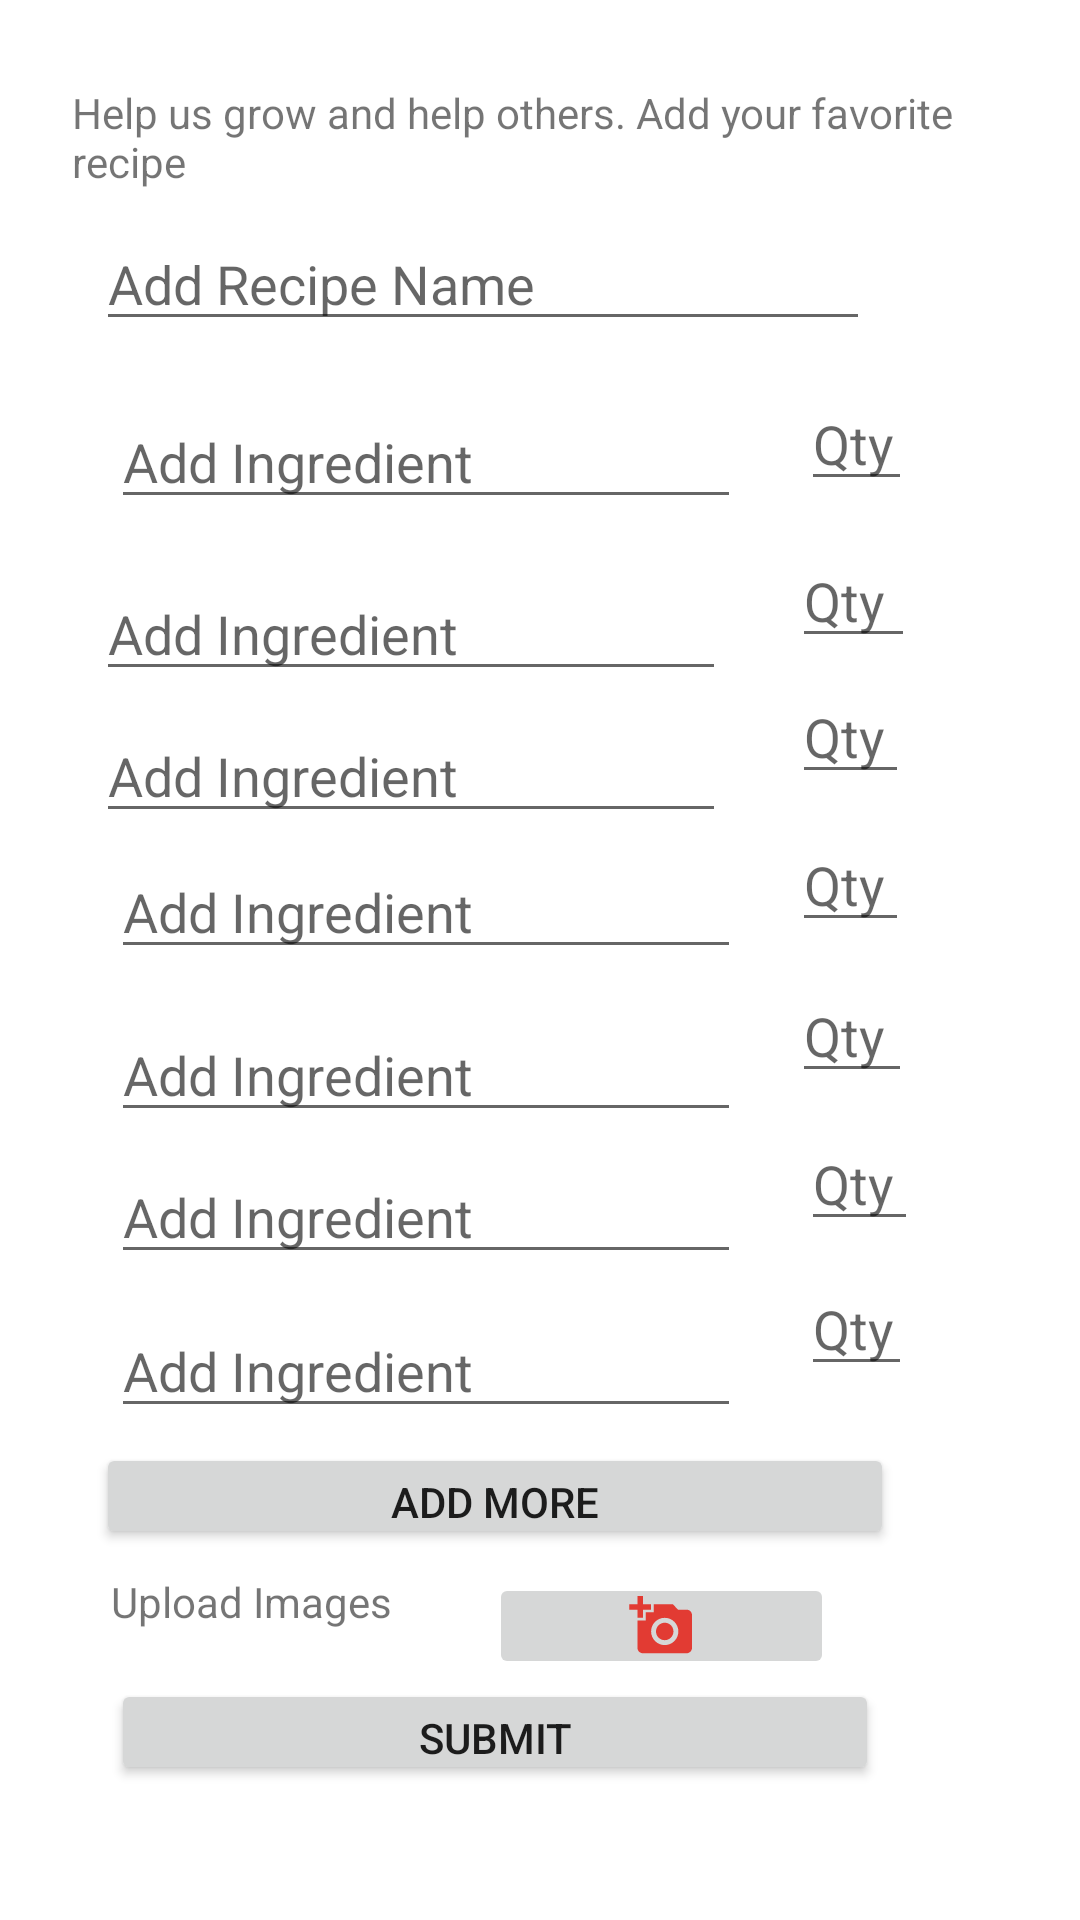

Produce the Android XML layout that renders to this screen, including the resource entries it uses.
<!-- AndroidManifest.xml: application theme Theme.RecipeRepositoryApp -->
<!-- res/layout/activity_addrecipes.xml -->
<?xml version="1.0" encoding="utf-8"?>
<androidx.constraintlayout.widget.ConstraintLayout xmlns:android="http://schemas.android.com/apk/res/android"
    xmlns:app="http://schemas.android.com/apk/res-auto"
    xmlns:tools="http://schemas.android.com/tools"
    android:layout_width="match_parent"
    android:layout_height="match_parent"
    android:background="@drawable/background"
    tools:context=".AddRecipes">


    <Button
        android:id="@+id/button"
        android:layout_width="0dp"
        android:layout_height="0dp"
        android:layout_marginStart="5dp"
        android:layout_marginEnd="5dp"
        android:layout_marginBottom="45dp"
        android:text="Submit"
        app:layout_constraintBottom_toBottomOf="parent"
        app:layout_constraintEnd_toEndOf="@+id/button2"
        app:layout_constraintStart_toStartOf="@+id/button2"
        app:layout_constraintTop_toBottomOf="@+id/textView3" />

    <EditText
        android:id="@+id/editTextTextPersonName12"
        android:layout_width="0dp"
        android:layout_height="0dp"
        android:layout_marginEnd="56dp"
        android:layout_marginBottom="14dp"
        android:ems="10"
        android:hint="Qty"
        android:inputType="textPersonName"
        app:layout_constraintBottom_toTopOf="@+id/editTextTextPersonName13"
        app:layout_constraintEnd_toEndOf="parent"
        app:layout_constraintStart_toEndOf="@+id/editTextTextPersonName9"
        app:layout_constraintTop_toBottomOf="@+id/editTextTextPersonName6" />

    <TextView
        android:id="@+id/textView"
        android:layout_width="328dp"
        android:layout_height="0dp"
        android:layout_marginStart="24dp"
        android:layout_marginTop="28dp"
        android:layout_marginBottom="15dp"
        android:text="Help us grow and help others. Add your favorite recipe"
        app:layout_constraintBottom_toTopOf="@+id/editTextTextMultiLine"
        app:layout_constraintStart_toStartOf="parent"
        app:layout_constraintTop_toTopOf="parent" />

    <TextView
        android:id="@+id/textView3"
        android:layout_width="0dp"
        android:layout_height="0dp"
        android:layout_marginStart="37dp"
        android:layout_marginEnd="11dp"
        android:text="Upload Images"
        app:layout_constraintBottom_toTopOf="@+id/button"
        app:layout_constraintEnd_toStartOf="@+id/imageButton"
        app:layout_constraintStart_toStartOf="parent"
        app:layout_constraintTop_toBottomOf="@+id/button2" />

    <EditText
        android:id="@+id/editTextTextPersonName7"
        android:layout_width="wrap_content"
        android:layout_height="wrap_content"
        android:layout_marginStart="32dp"
        android:layout_marginTop="6dp"
        android:layout_marginEnd="22dp"
        android:ems="10"
        android:hint="Add Ingredient"
        android:inputType="textPersonName"
        app:layout_constraintEnd_toStartOf="@+id/editTextTextPersonName5"
        app:layout_constraintStart_toStartOf="parent"
        app:layout_constraintTop_toBottomOf="@+id/editTextTextPersonName3" />

    <EditText
        android:id="@+id/editTextTextPersonName13"
        android:layout_width="0dp"
        android:layout_height="0dp"
        android:layout_marginEnd="54dp"
        android:layout_marginBottom="13dp"
        android:ems="10"
        android:hint="Qty"
        android:inputType="textPersonName"
        app:layout_constraintBottom_toTopOf="@+id/editTextTextPersonName14"
        app:layout_constraintEnd_toEndOf="parent"
        app:layout_constraintStart_toEndOf="@+id/editTextTextPersonName10"
        app:layout_constraintTop_toBottomOf="@+id/editTextTextPersonName12" />

    <EditText
        android:id="@+id/editTextTextMultiLine"
        android:layout_width="0dp"
        android:layout_height="0dp"
        android:layout_marginStart="8dp"
        android:layout_marginEnd="8dp"
        android:layout_marginBottom="18dp"
        android:ems="10"
        android:gravity="start|top"
        android:hint="Add Recipe Name"
        android:inputType="textMultiLine"
        app:layout_constraintBottom_toTopOf="@+id/editTextTextPersonName2"
        app:layout_constraintEnd_toEndOf="@+id/button2"
        app:layout_constraintStart_toStartOf="@+id/textView"
        app:layout_constraintTop_toBottomOf="@+id/textView" />

    <EditText
        android:id="@+id/editTextTextPersonName6"
        android:layout_width="0dp"
        android:layout_height="0dp"
        android:layout_marginEnd="57dp"
        android:layout_marginBottom="15dp"
        android:ems="10"
        android:hint="Qty"
        android:inputType="textPersonName"
        app:layout_constraintBottom_toTopOf="@+id/editTextTextPersonName12"
        app:layout_constraintEnd_toEndOf="parent"
        app:layout_constraintStart_toEndOf="@+id/editTextTextPersonName8"
        app:layout_constraintTop_toBottomOf="@+id/editTextTextPersonName5" />

    <EditText
        android:id="@+id/editTextTextPersonName8"
        android:layout_width="wrap_content"
        android:layout_height="wrap_content"
        android:layout_marginStart="37dp"
        android:layout_marginTop="4dp"
        android:layout_marginEnd="17dp"
        android:ems="10"
        android:hint="Add Ingredient"
        android:inputType="textPersonName"
        app:layout_constraintEnd_toStartOf="@+id/editTextTextPersonName6"
        app:layout_constraintStart_toStartOf="parent"
        app:layout_constraintTop_toBottomOf="@+id/editTextTextPersonName7" />

    <EditText
        android:id="@+id/editTextTextPersonName5"
        android:layout_width="0dp"
        android:layout_height="0dp"
        android:layout_marginEnd="57dp"
        android:layout_marginBottom="14dp"
        android:ems="10"
        android:hint="Qty"
        android:inputType="textPersonName"
        app:layout_constraintBottom_toTopOf="@+id/editTextTextPersonName6"
        app:layout_constraintEnd_toEndOf="parent"
        app:layout_constraintStart_toEndOf="@+id/editTextTextPersonName7"
        app:layout_constraintTop_toBottomOf="@+id/editTextTextPersonName4" />

    <EditText
        android:id="@+id/editTextTextPersonName11"
        android:layout_width="wrap_content"
        android:layout_height="wrap_content"
        android:layout_marginStart="37dp"
        android:layout_marginTop="10dp"
        android:layout_marginEnd="20dp"
        android:ems="10"
        android:hint="Add Ingredient"
        android:inputType="textPersonName"
        app:layout_constraintEnd_toStartOf="@+id/editTextTextPersonName14"
        app:layout_constraintStart_toStartOf="parent"
        app:layout_constraintTop_toBottomOf="@+id/editTextTextPersonName10" />

    <EditText
        android:id="@+id/editTextTextPersonName4"
        android:layout_width="0dp"
        android:layout_height="0dp"
        android:layout_marginEnd="55dp"
        android:layout_marginBottom="10dp"
        android:ems="10"
        android:hint="Qty"
        android:inputType="textPersonName"
        app:layout_constraintBottom_toTopOf="@+id/editTextTextPersonName5"
        app:layout_constraintEnd_toEndOf="parent"
        app:layout_constraintStart_toEndOf="@+id/editTextTextPersonName3"
        app:layout_constraintTop_toBottomOf="@+id/editTextTextPersonName2" />

    <EditText
        android:id="@+id/editTextTextPersonName2"
        android:layout_width="0dp"
        android:layout_height="0dp"
        android:layout_marginEnd="56dp"
        android:layout_marginBottom="17dp"
        android:ems="10"
        android:hint="Qty"
        android:inputType="textPersonName"
        app:layout_constraintBottom_toTopOf="@+id/editTextTextPersonName4"
        app:layout_constraintEnd_toEndOf="parent"
        app:layout_constraintStart_toEndOf="@+id/editTextTextPersonName"
        app:layout_constraintTop_toBottomOf="@+id/editTextTextMultiLine" />

    <EditText
        android:id="@+id/editTextTextPersonName"
        android:layout_width="wrap_content"
        android:layout_height="wrap_content"
        android:layout_marginStart="37dp"
        android:layout_marginEnd="20dp"
        android:ems="10"
        android:hint="Add Ingredient"
        android:inputType="textPersonName"
        app:layout_constraintBaseline_toBaselineOf="@+id/editTextTextPersonName2"
        app:layout_constraintEnd_toStartOf="@+id/editTextTextPersonName2"
        app:layout_constraintStart_toStartOf="parent" />

    <EditText
        android:id="@+id/editTextTextPersonName3"
        android:layout_width="wrap_content"
        android:layout_height="wrap_content"
        android:layout_marginStart="32dp"
        android:layout_marginTop="16dp"
        android:layout_marginEnd="22dp"
        android:ems="10"
        android:hint="Add Ingredient"
        android:inputType="textPersonName"
        app:layout_constraintEnd_toStartOf="@+id/editTextTextPersonName4"
        app:layout_constraintStart_toStartOf="parent"
        app:layout_constraintTop_toBottomOf="@+id/editTextTextPersonName" />

    <ImageButton
        android:id="@+id/imageButton"
        android:layout_width="0dp"
        android:layout_height="0dp"
        android:layout_marginEnd="82dp"
        app:layout_constraintBottom_toTopOf="@+id/button"
        app:layout_constraintEnd_toEndOf="parent"
        app:layout_constraintStart_toEndOf="@+id/textView3"
        app:layout_constraintTop_toTopOf="@+id/textView3"
        app:srcCompat="@drawable/ic_addphoto" />

    <EditText
        android:id="@+id/editTextTextPersonName9"
        android:layout_width="wrap_content"
        android:layout_height="wrap_content"
        android:layout_marginStart="37dp"
        android:layout_marginTop="13dp"
        android:layout_marginEnd="17dp"
        android:ems="10"
        android:hint="Add Ingredient"
        android:inputType="textPersonName"
        app:layout_constraintEnd_toStartOf="@+id/editTextTextPersonName12"
        app:layout_constraintStart_toStartOf="parent"
        app:layout_constraintTop_toBottomOf="@+id/editTextTextPersonName8" />

    <EditText
        android:id="@+id/editTextTextPersonName14"
        android:layout_width="0dp"
        android:layout_height="0dp"
        android:layout_marginEnd="56dp"
        android:layout_marginBottom="19dp"
        android:ems="10"
        android:hint="Qty"
        android:inputType="textPersonName"
        app:layout_constraintBottom_toTopOf="@+id/button2"
        app:layout_constraintEnd_toEndOf="parent"
        app:layout_constraintStart_toEndOf="@+id/editTextTextPersonName11"
        app:layout_constraintTop_toBottomOf="@+id/editTextTextPersonName13" />

    <EditText
        android:id="@+id/editTextTextPersonName10"
        android:layout_width="wrap_content"
        android:layout_height="wrap_content"
        android:layout_marginStart="37dp"
        android:layout_marginTop="6dp"
        android:layout_marginEnd="20dp"
        android:ems="10"
        android:hint="Add Ingredient"
        android:inputType="textPersonName"
        app:layout_constraintEnd_toStartOf="@+id/editTextTextPersonName13"
        app:layout_constraintStart_toStartOf="parent"
        app:layout_constraintTop_toBottomOf="@+id/editTextTextPersonName9" />

    <Button
        android:id="@+id/button2"
        android:layout_width="0dp"
        android:layout_height="0dp"
        android:layout_marginStart="8dp"
        android:layout_marginEnd="8dp"
        android:layout_marginBottom="8dp"
        android:text="Add More"
        app:layout_constraintBottom_toTopOf="@+id/textView3"
        app:layout_constraintEnd_toEndOf="@+id/editTextTextPersonName13"
        app:layout_constraintStart_toStartOf="@+id/textView"
        app:layout_constraintTop_toBottomOf="@+id/editTextTextPersonName14" />
</androidx.constraintlayout.widget.ConstraintLayout>
<!-- resources referenced by this layout -->
<resources>
  <!-- drawable ic_addphoto (drawable-anydpi) -->
  <vector xmlns:android="http://schemas.android.com/apk/res/android"
      android:width="24dp"
      android:height="24dp"
      android:viewportWidth="24"
      android:viewportHeight="24"
      android:tint="#E5130A"
      android:alpha="0.8">
    <group android:scaleX="0.90909094"
        android:scaleY="0.90909094"
        android:translateX="1.0909091"
        android:translateY="1.0909091">
      <path
          android:fillColor="@android:color/white"
          android:pathData="M3,4V1h2v3h3v2H5v3H3V6H0V4H3zM6,10V7h3V4h7l1.83,2H21c1.1,0 2,0.9 2,2v12c0,1.1 -0.9,2 -2,2H5c-1.1,0 -2,-0.9 -2,-2V10H6zM13,19c2.76,0 5,-2.24 5,-5s-2.24,-5 -5,-5s-5,2.24 -5,5S10.24,19 13,19zM9.8,14c0,1.77 1.43,3.2 3.2,3.2s3.2,-1.43 3.2,-3.2s-1.43,-3.2 -3.2,-3.2S9.8,12.23 9.8,14z"/>
    </group>
  </vector>
  <style name="Theme.RecipeRepositoryApp" parent="Theme.MaterialComponents.DayNight.DarkActionBar">
          
          <item name="colorPrimary">@color/purple_500</item>
          <item name="colorPrimaryVariant">@color/purple_700</item>
          <item name="colorOnPrimary">@color/white</item>
          
          <item name="colorSecondary">@color/teal_200</item>
          <item name="colorSecondaryVariant">@color/teal_700</item>
          <item name="colorOnSecondary">@color/black</item>
          
          <item name="android:statusBarColor" tools:targetApi="l">?attr/colorPrimaryVariant</item>
          
      </style>
  <color name="purple_500">#FF6200EE</color>
  <color name="purple_700">#FF3700B3</color>
  <color name="white">#FFFFFFFF</color>
  <color name="teal_200">#FF03DAC5</color>
  <color name="teal_700">#FF018786</color>
  <color name="black">#FF000000</color>
</resources>
